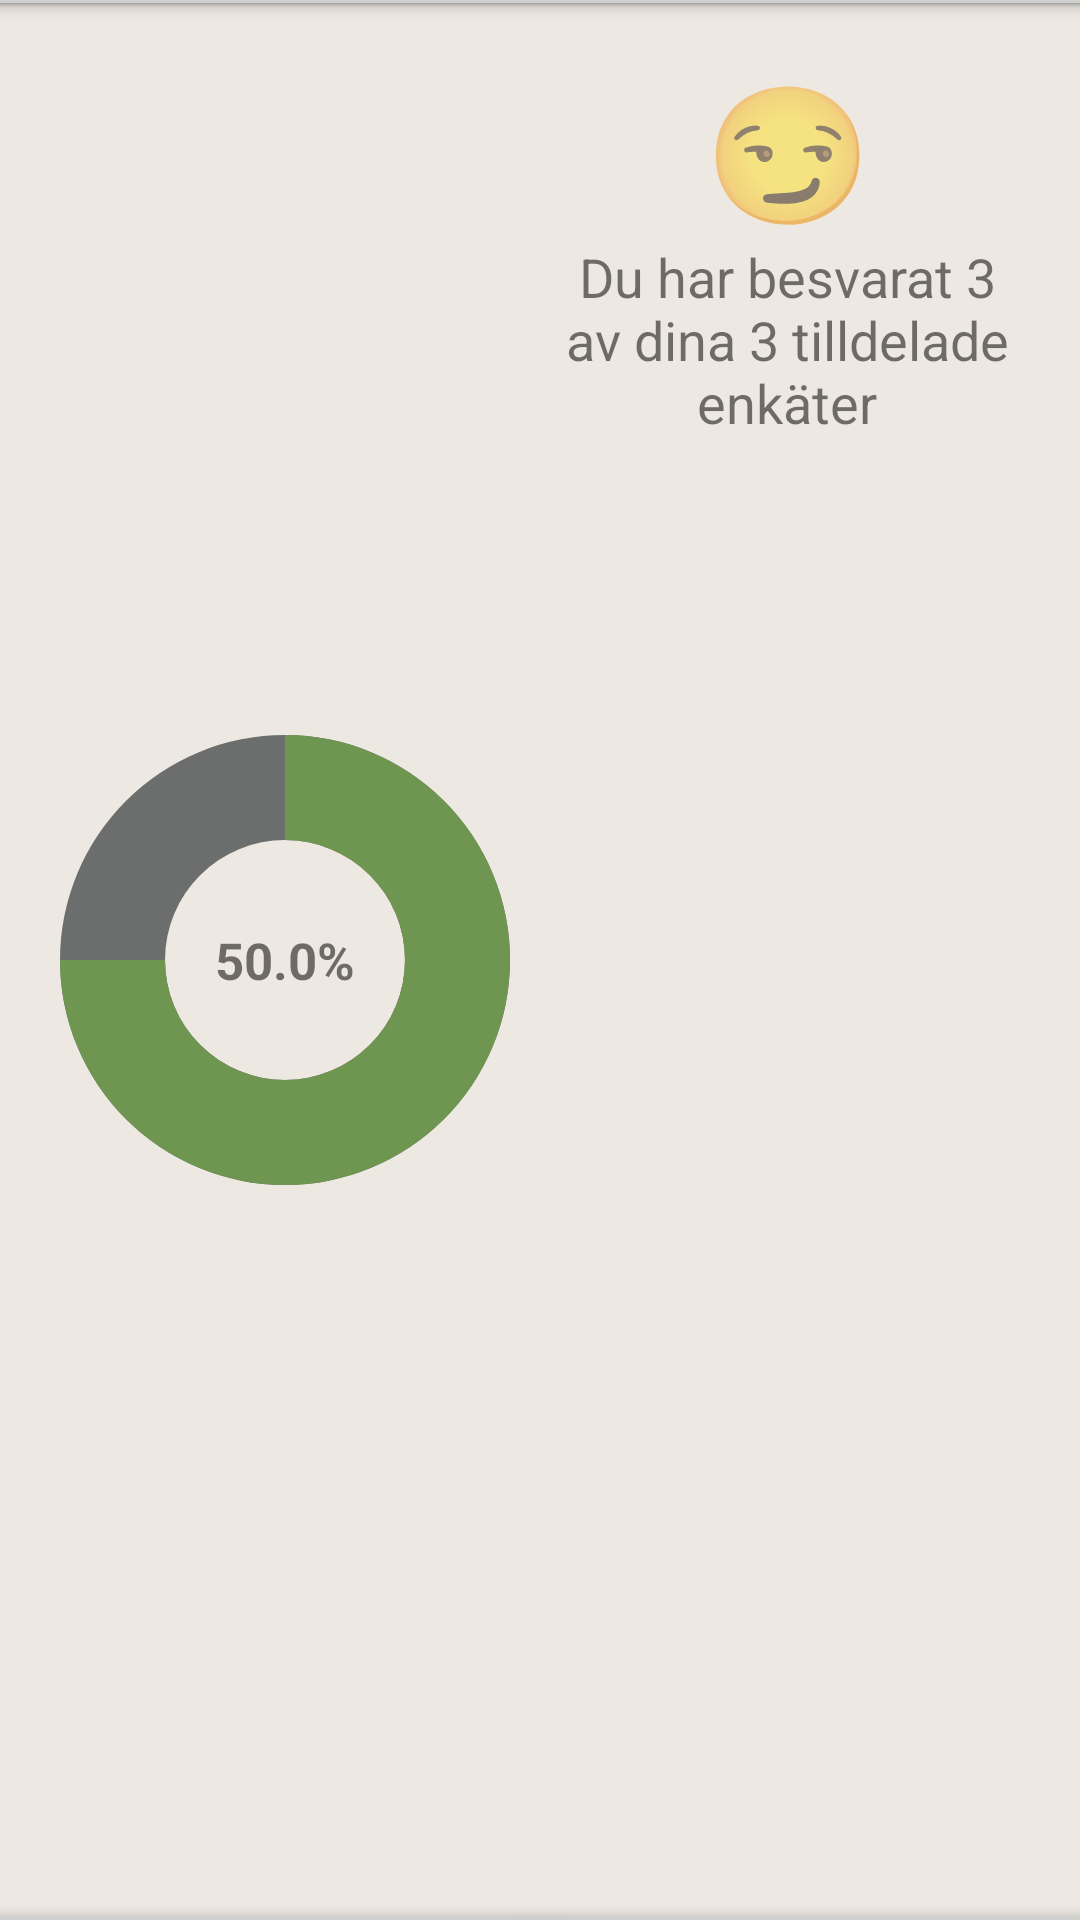

The Android layout XML behind this screen, and the referenced resources:
<!-- AndroidManifest.xml: application theme AppTheme -->
<!-- res/layout/recycle_statistics_row.xml -->
<?xml version="1.0" encoding="utf-8"?>
<androidx.constraintlayout.widget.ConstraintLayout xmlns:android="http://schemas.android.com/apk/res/android"
    xmlns:app="http://schemas.android.com/apk/res-auto"
    xmlns:tools="http://schemas.android.com/tools"
    android:id="@+id/statisticsCellLayout"
    android:layout_width="match_parent"
    android:layout_height="wrap_content"
    android:background="@color/lta_gold">

    <View
        android:id="@+id/statisticsRecyclerDivider"
        android:layout_width="0dp"
        android:layout_height="1dp"
        android:elevation="4dp"
        android:background="@color/lta_mid_grey"
        app:layout_constraintEnd_toEndOf="parent"
        app:layout_constraintStart_toStartOf="parent"
        app:layout_constraintTop_toTopOf="parent" />


    
    <androidx.constraintlayout.widget.ConstraintLayout
        android:id="@+id/constraintLayout"
        android:layout_width="wrap_content"
        android:layout_height="wrap_content"
        app:layout_constraintBottom_toBottomOf="parent"
        app:layout_constraintStart_toStartOf="parent"
        app:layout_constraintTop_toTopOf="parent">

        
        <ProgressBar
            android:id="@+id/statisticBackgroundProgressbar"
            style="?android:attr/progressBarStyleHorizontal"
            android:layout_width="190dp"
            android:layout_height="200dp"
            android:indeterminate="false"
            android:max="100"
            android:progress="100"
            android:progressDrawable="@drawable/stats_full"
            app:layout_constraintBottom_toBottomOf="parent"
            app:layout_constraintEnd_toEndOf="parent"
            app:layout_constraintHorizontal_bias="0.5"
            app:layout_constraintStart_toStartOf="parent"
            app:layout_constraintTop_toTopOf="parent" />

        
        <ProgressBar
            android:id="@+id/statisticProgressbar"
            style="?android:attr/progressBarStyleHorizontal"
            android:layout_width="190dp"
            android:layout_height="200dp"
            android:indeterminate="false"
            android:max="100"
            android:progress="75"
            android:progressDrawable="@drawable/stats_progress_green"
            app:layout_constraintBottom_toBottomOf="parent"
            app:layout_constraintEnd_toEndOf="parent"
            app:layout_constraintHorizontal_bias="0.5"
            app:layout_constraintStart_toStartOf="parent"
            app:layout_constraintTop_toTopOf="parent" />

        
        <TextView
            android:id="@+id/statisticPercentTextView"
            android:layout_width="wrap_content"
            android:layout_height="wrap_content"
            android:text="50.0%"
            android:textSize="17sp"
            android:textStyle="bold"
            app:layout_constraintBottom_toBottomOf="parent"
            app:layout_constraintEnd_toEndOf="parent"
            app:layout_constraintHorizontal_bias="0.5"
            app:layout_constraintStart_toStartOf="parent"
            app:layout_constraintTop_toTopOf="parent" />
    </androidx.constraintlayout.widget.ConstraintLayout>
    

    <View
        android:id="@+id/statisticsRecyclerDivider2"
        android:layout_width="0dp"
        android:layout_height="1dp"
        android:background="@color/lta_mid_grey"
        android:elevation="10dp"
        app:layout_constraintBottom_toBottomOf="parent"
        app:layout_constraintEnd_toEndOf="parent"
        app:layout_constraintStart_toStartOf="parent" />

    <TextView
        android:id="@+id/statisticsEmojiTextView"
        android:layout_width="wrap_content"
        android:layout_height="wrap_content"
        android:layout_marginTop="20dp"
        android:text="😏"
        android:textAlignment="center"
        android:textSize="45sp"
        app:layout_constraintEnd_toEndOf="@+id/statisticsTextView"
        app:layout_constraintStart_toStartOf="@+id/statisticsTextView"
        app:layout_constraintTop_toTopOf="parent" />

    <TextView
        android:id="@+id/statisticsTextView"
        android:layout_width="0dp"
        android:layout_height="0dp"
        android:layout_marginStart="180dp"
        android:layout_marginEnd="15dp"
        android:layout_marginBottom="10dp"
        android:gravity="center_horizontal"
        android:maxLines="3"
        android:singleLine="false"
        android:text="Du har besvarat 3 av dina 3 tilldelade enkäter"
        android:textAlignment="center"
        android:textSize="18sp"
        app:layout_constraintBottom_toBottomOf="parent"
        app:layout_constraintEnd_toEndOf="parent"
        app:layout_constraintStart_toStartOf="@+id/constraintLayout"
        app:layout_constraintTop_toBottomOf="@+id/statisticsEmojiTextView" />

</androidx.constraintlayout.widget.ConstraintLayout>
<!-- resources referenced by this layout -->
<resources>
  <color name="lta_gold">#33BAA081</color>#
  <color name="lta_mid_grey">#F8CFD1D1</color>
  <!-- drawable stats_full (drawable) -->
  <?xml version="1.0" encoding="utf-8"?>
  <rotate xmlns:android="http://schemas.android.com/apk/res/android"
      android:fromDegrees="270"
      android:toDegrees="270">
      <shape
          android:innerRadius="40dp"
          android:shape="ring"
          android:thickness="35dp"
          android:useLevel="true">
          <solid android:color="@color/lta_grey" />
      </shape>
  </rotate>
  <!-- drawable stats_progress_green (drawable) -->
  <?xml version="1.0" encoding="utf-8"?>
  <rotate xmlns:android="http://schemas.android.com/apk/res/android"
      android:fromDegrees="270"
      android:toDegrees="270">
      <shape
          android:innerRadius="40dp"
          android:shape="ring"
          android:thickness="35dp"
          android:useLevel="true">
          <solid android:color="@color/lta_green" />
      </shape>
  </rotate>
  <style name="AppTheme" parent="Theme.AppCompat.Light.DarkActionBar">
          
          <item name="android:ambientShadowAlpha">0.2</item>
          <item name="android:spotShadowAlpha">0.4</item>
  
          <item name="colorPrimary">@color/colorPrimary</item>
          <item name="colorPrimaryDark">@color/colorPrimaryDark</item>
          <item name="colorAccent">@color/colorAccent</item>
      </style>
  <color name="lta_grey">#6C6E6E</color>#
  <color name="lta_green">#6E9651</color>#
  <color name="colorPrimary">#008577</color>
  <color name="colorPrimaryDark">#516496</color>
  <color name="colorAccent">#516496</color>#
</resources>
